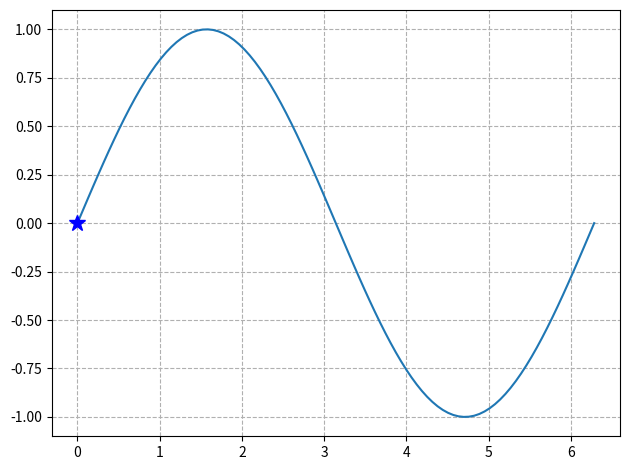

Here is the Python script that generated this plot: (Note: this script raises an exception after producing the figure.)
import numpy as np
import matplotlib
import matplotlib.pyplot as plt
import matplotlib.animation as animation
def update_points(num):


    point_ani.set_marker("*")
    point_ani.set_markersize(12)

    text_pt.set_position((x[num], y[num]))
    point_ani.set_data(x[num], y[num])    
    text_pt.set_text(" x=%.3f, y=%.3f"%(x[num], y[num]))
    return point_ani,text_pt,

x = np.linspace(0, 2*np.pi, 100)
y = np.sin(x)

fig = plt.figure(tight_layout=True)
plt.plot(x,y)
point_ani, = plt.plot(x[0], y[0], "bo")
plt.grid(ls="--")
text_pt = plt.text(4, 0.8, '', fontsize=16)

ani = animation.FuncAnimation(fig, update_points,np.arange(0, 100), interval=100, blit=True)

ani.save('sin_test3.gif', writer='imagemagick', fps=10)
plt.show()